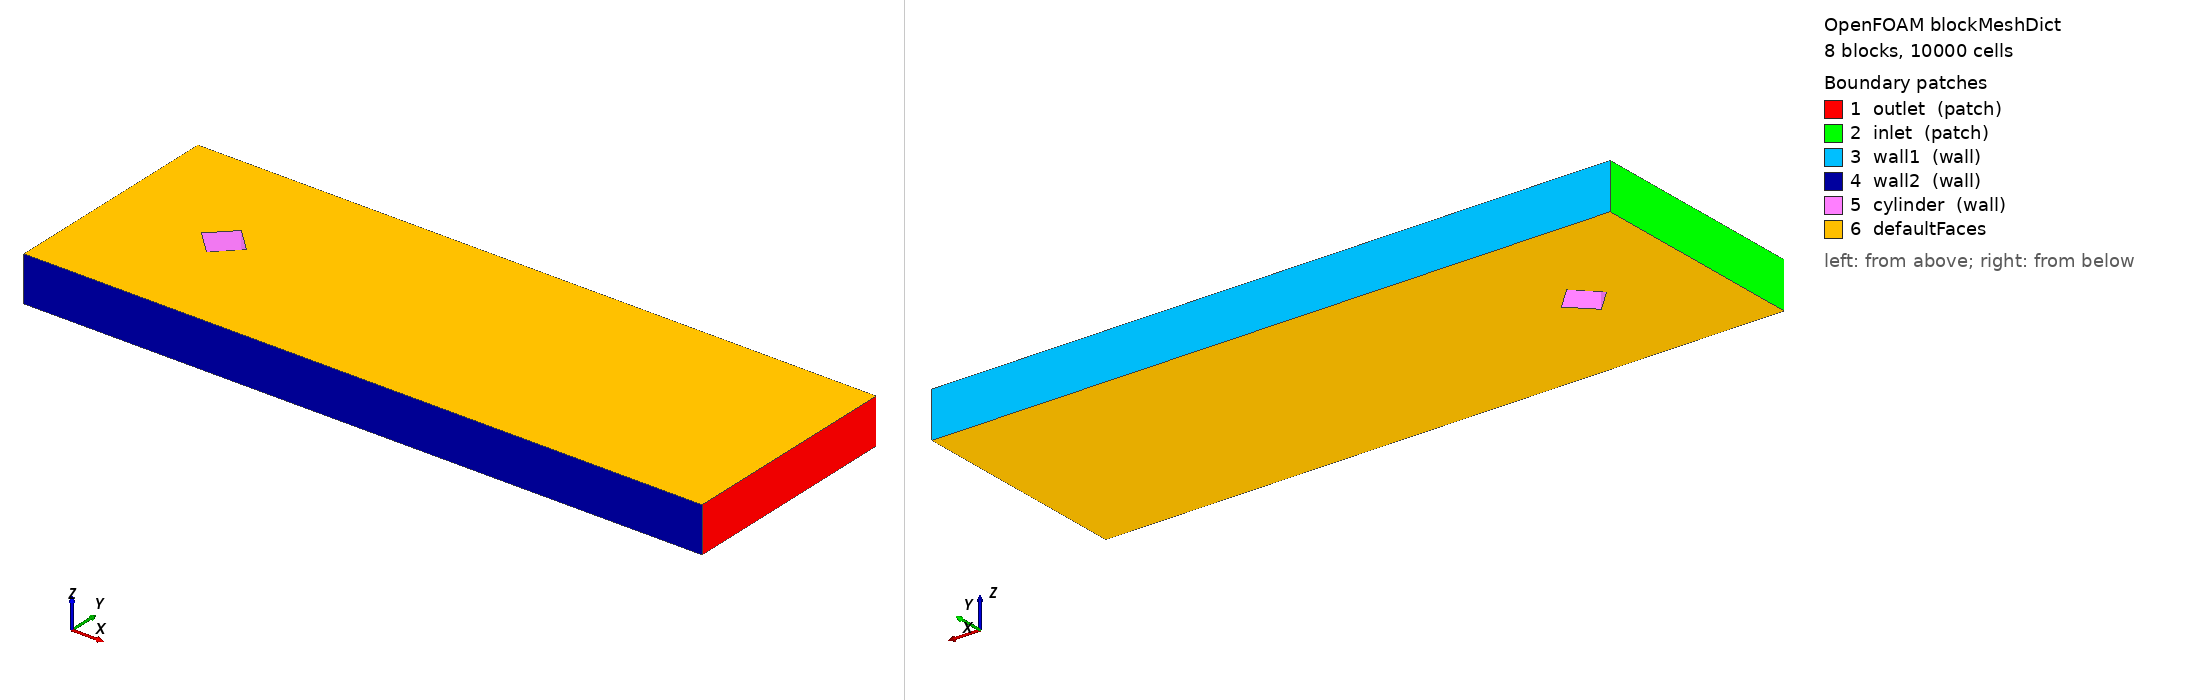

OpenFOAM case: the mesh blockMesh builds from blockMeshDict, 8 block(s), 10000 cells. Boundary patches (legend numbers): 1 outlet (patch), 2 inlet (patch), 3 wall1 (wall), 4 wall2 (wall), 5 cylinder (wall), 6 defaultFaces. Left view from above one corner, right view from below the opposite corner. Boundary conditions: 0 field file(s) under 0/; 0 of 6 drawn patches have an entry in a shipped field file.

=== system/blockMeshDict ===
// /*--------------------------------*- C++ -*----------------------------------*\\
// | =========                 |                                                 |
// | \\      /  F ield         | OpenFOAM: The Open Source CFD Toolbox           |
// |  \\    /   O peration     | Version:  v2012                                 |
// |   \\  /    A nd           | Website:  www.openfoam.com                      |
// |    \\/     M anipulation  |                                                 |
// \\*---------------------------------------------------------------------------*/
FoamFile
{
    version     2.0;
    format      ascii;
    class       dictionary;
    object      blockMeshDict;
}
// * * * * * * * * * * * * * * * * * * * * * * * * * * * * * * * * * * * * * //

scale   1;

vertices
(
    (0    0   -0.5) //  0
    (2    0   -0.5) //  1
    (3    0   -0.5) //  2
    (15   0   -0.5) //  3
    (15   2   -0.5) //  4
    (15   3   -0.5) //  5
    (15   5   -0.5) //  6
    (3    5   -0.5) //  7
    (2    5   -0.5) //  8
    (0    5   -0.5) //  9
    (0    3   -0.5) // 10
    (0    2   -0.5) // 11

    // Diamond hole on bottom face:
    (2.5  2   -0.5) // 12 — midpoint of 11–13
    (3    2.5 -0.5) // 13 — midpoint of 13–14
    (2.5  3   -0.5) // 14 — midpoint of 14–15
    (2    2.5 -0.5) // 15 — midpoint of 12–11

    (0    0    0.5) // 16
    (2    0    0.5) // 17
    (3    0    0.5) // 18
    (15   0    0.5) // 19
    (15   2    0.5) // 20
    (15   3    0.5) // 21
    (15   5    0.5) // 22
    (3    5    0.5) // 23
    (2    5    0.5) // 24
    (0    5    0.5) // 25
    (0    3    0.5) // 26
    (0    2    0.5) // 27

    // Diamond hole on top face:
    (2.5  2    0.5) // 28
    (3    2.5  0.5) // 29
    (2.5  3    0.5) // 30
    (2    2.5  0.5) // 31
);

blocks
(
    hex (0  1 12 11 16 17 28 27) (50 25 1) simpleGrading (1 1 1)
    hex (11 12 15 10 27 28 31 26) (50 25 1) simpleGrading (1 1 1)
    hex (10 15  8  9 26 31 24 25) (50 25 1) simpleGrading (1 1 1)
    hex (15 14  7  8 31 30 23 24) (50 25 1) simpleGrading (1 1 1)
    hex (1  2 13 12 17 18 29 28) (50 25 1) simpleGrading (1 1 1)
    hex (14  5  6  7 30 21 22 23) (50 25 1) simpleGrading (4 1 1)
    hex (13  4  5 14 29 20 21 30) (50 25 1) simpleGrading (4 1 1)
    hex (2   3  4 13 18 19 20 29) (50 25 1) simpleGrading (4 1 1)
);

edges
(
);

boundary
(
    outlet
    {
        type patch;
        faces
        (
            (3  4  20 19)
            (4  5  21 20)
            (5  6  22 21)
        );
    }

    inlet
    {
        type patch;
        faces
        (
            (11 0  16 27)
            (10 11 27 26)
            (9  10 26 25)
        );
    }

    wall1
    {
        type wall;
        faces
        (
            (6  7  23 22)
            (7  8  24 23)
            (8  9  25 24)
        );
    }

    wall2
    {
        type wall;
        faces
        (
            (0  1  17 16)
            (1  2  18 17)
            (2  3  19 18)
        );
    }

    cylinder
    {
        type wall;
        faces
        (
            (15 12 28 31)
            (14 15 31 30)
            (12 13 29 28)
            (13 14 30 29)
        );
    }
);

mergePatchPairs
(
);

// ************************************************************************* //
